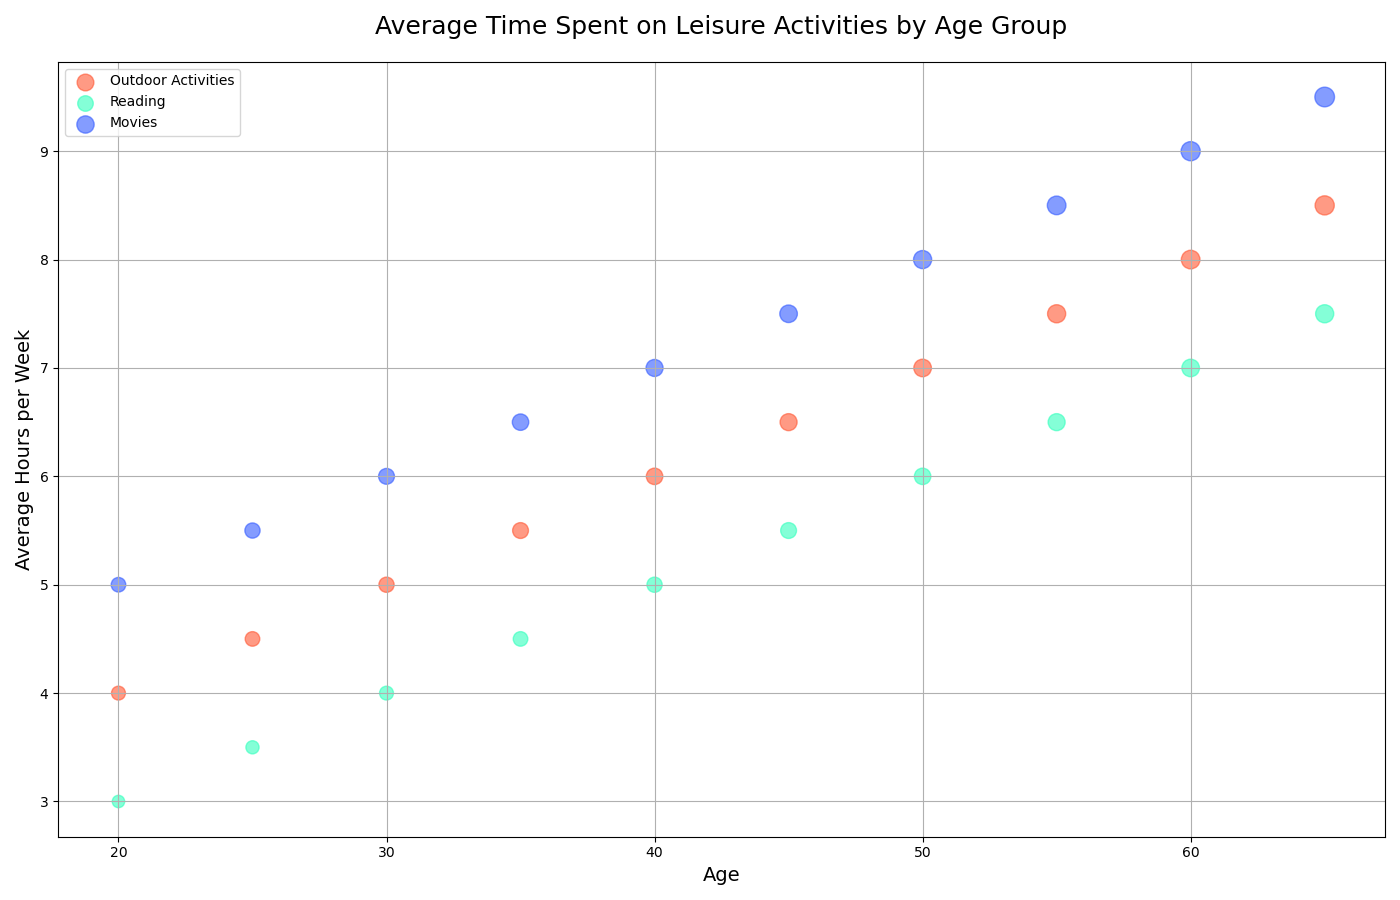

Source data for this figure (header and first rows):
Age, Outdoor Activities Hours, Outdoor Participants, Reading Hours, Reading Participants, Movies Hours, Movies Participants
20, 4, 50, 3, 40, 5, 55
25, 4.5, 55, 3.5, 45, 5.5, 60
30, 5, 60, 4, 50, 6, 65
35, 5.5, 65, 4.5, 55, 6.5, 70
40, 6, 70, 5, 60, 7, 75
45, 6.5, 75, 5.5, 65, 7.5, 80
50, 7, 80, 6, 70, 8, 85
55, 7.5, 85, 6.5, 75, 8.5, 90
60, 8, 90, 7, 80, 9, 95
65, 8.5, 95, 7.5, 85, 9.5, 100
